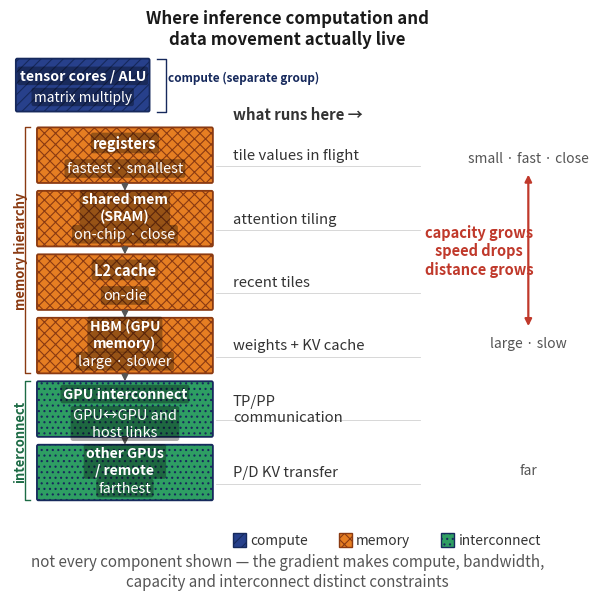

The matplotlib source for this figure: (Note: this script raises an exception after producing the figure.)
#!/usr/bin/env python3
"""fig-08-0802: Hardware hierarchy mental model (where inference work happens).

Author at exactly the 6.1in book column width so regen_figs does NOT boost fonts.

Job: give the reader a memorable physical model of where inference compute and
data movement actually occur, and why FLOPS / HBM-bandwidth / HBM-capacity /
interconnect-bandwidth become distinct architectural constraints.  Central
tension: small + very fast + close <-> large + slower + farther.

Three clean columns: [A] the hierarchy ladder (top->bottom), [B] what runs at
each level, [C] the speed<->capacity gradient.  1 data unit == 1 point.

Round-7 fixes:
  FIG-161-01  the compute box ("tensor cores / ALU") is no longer a rung of the
              memory ladder: it is offset into its own group at the left, braced
              apart from the memory hierarchy, so the red capacity/speed gradient
              (which spans registers -> HBM only) no longer appears to cover it.
  FIG-161-02  every in-box label now sits on a semi-opaque dark pill, so the
              white text holds contrast over the orange cross-hatch / green dot
              fills at print size and in grayscale.
  F81-05      each column-B label is tied to its left-hand box by a faint row
              rule, so the pairing no longer rests on vertical alignment alone.
"""
import matplotlib
matplotlib.use('Agg')
import matplotlib.pyplot as plt
from matplotlib.patches import FancyBboxPatch, Rectangle
from matplotlib.font_manager import FontProperties

BOLD = FontProperties(weight='bold')
FS = 11.5
W = 6.1 * 72
Ht = 5.9 * 72
PADX = 0.28

def rw(s, fs=FS):
    """Width of a rendered bold string in points (uses the actual renderer, not the
    TextPath heuristic, which under-estimates the drawn DejaVu bold width ~40% and
    lets labels clip at the box edge)."""
    fig, ax = plt.subplots()
    fig.canvas.draw()
    t = ax.text(0, 0, s, fontsize=fs, fontweight='bold')
    w = t.get_window_extent(fig.canvas.get_renderer()).width
    plt.close(fig)
    return w

fig, ax = plt.subplots(figsize=(6.1, 5.9))
fig._hermes_print_sized = True   # regen must not re-boost/reflow (already 6.1in column)
XL, XR = -18, 455
ax.set_xlim(XL, XR); ax.set_ylim(0, Ht); ax.axis('off')
CX = (XL + XR) / 2.0

C_ONCHIP='#27408b'; C_MEM='#e67e22'; C_NET='#2e9e63'; C_TEN='#c0392b'
# Loop-4 FIG-8.1-02: each semantic class also gets a fill PATTERN, not just a hue,
# so the compute / memory / interconnect grouping survives grayscale printing.
HATCH = {C_ONCHIP: '///', C_MEM: 'xxx', C_NET: '...'}
matplotlib.rcParams['hatch.linewidth'] = 0.8
# horizontal scale, measured off the rendered ladder fill: 658px@400dpi = 118.4pt / 150 units
PT_PER_UNIT = 0.79

# FIG-161-02: white type over an x-hatch or dot fill loses contrast at print size,
# so every in-box label carries a semi-opaque dark pill (the fig-7.7 treatment).
PILL = dict(boxstyle='round,pad=0.16', fc=(0, 0, 0, 0.34), ec='none')

def label(cx, cy, text, color='#444', fs=FS-0.4, ha='center', weight='normal',
          style='normal', pill=False):
    bbox = PILL if pill else None
    ax.text(cx, cy, text, ha=ha, va='center', fontsize=fs, color=color,
            fontweight=weight, style=style, bbox=bbox, zorder=4)

label(CX, Ht-4, 'Where inference computation and\ndata movement actually live',
      '#1a1a1a', FS+0.6, weight='bold')
# column boundaries
colA_cx = 80      # hierarchy ladder
colB_x  = 172     # what-runs-here (left-aligned)
colC_x  = 372     # gradient

# FIG-161-01: the compute box is NOT a ladder rung — the ladder lists memory levels
# only (registers -> HBM) plus the interconnect group.  Compute is drawn separately
# at the left, braced off the ladder.
levels = [
    ('registers', 'fastest · smallest', C_MEM, 'memory'),
    ('shared mem\n(SRAM)', 'on-chip · close', C_MEM, 'memory'),
    ('L2 cache', 'on-die', C_MEM, 'memory'),
    ('HBM (GPU\nmemory)', 'large · slower', C_MEM, 'memory'),
    # Loop-4 FIG-8.1-1: name on ONE line so the wrapped role below fits the box.
    ('GPU interconnect', 'GPU↔GPU and\nhost links', C_NET, 'net'),
    ('other GPUs\n/ remote', 'farthest', C_NET, 'net'),
]
ladder_w = 150; h = 42; gap = 6
top = 325.0
ys=[]; y=top
for name, role, c, grp in levels:
    ax.add_patch(FancyBboxPatch((colA_cx-ladder_w/2, y-h/2), ladder_w, h,
                  boxstyle='round,pad=0.02,rounding_size=1.2', fc=c,
                  ec='#16295c' if c in (C_ONCHIP,C_NET) else '#8a3a12', lw=1.3,
                  hatch=HATCH.get(c), clip_on=False, zorder=2))
    nl = name.count('\n') + 1      # 1 or 2 name lines
    nrole = role.count('\n') + 1
    if nl == 2:
        label(colA_cx, y+h*0.20, name, '#ffffff', FS-1.4, weight='bold', pill=True)
        label(colA_cx, y-h*0.28, role, '#ffffff', FS-1.1, pill=True)
    elif nrole == 2:
        label(colA_cx, y+h*0.27, name, '#ffffff', FS-1.2, weight='bold', pill=True)
        label(colA_cx, y-h*0.26, role, '#ffffff', FS-1.0, pill=True)
    else:
        label(colA_cx, y+h*0.22, name, '#ffffff', FS-1.0, weight='bold', pill=True)
        label(colA_cx, y-h*0.24, role, '#ffffff', FS-1.1, pill=True)
    ys.append((y, c, grp)); y -= (h+gap)
for i in range(len(ys)-1):
    ax.annotate('', xy=(colA_cx, ys[i+1][0]+h/2), xytext=(colA_cx, ys[i][0]-h/2),
                arrowprops=dict(arrowstyle='-|>', lw=1.0, color='#555', shrinkA=0, shrinkB=0))

# ---- group braces on the left: memory ladder vs interconnect (FIG-161-01) ----
def brace(y_hi, y_lo, text, color='#8a3a12'):
    xb = colA_cx - ladder_w/2 - 10
    ax.plot([xb+4, xb, xb, xb+4], [y_hi, y_hi, y_lo, y_lo], color=color, lw=1.0,
            clip_on=False, zorder=3)
    ax.text(xb-4, (y_hi+y_lo)/2, text, rotation=90, ha='center', va='center',
            fontsize=FS-2.2, color=color, fontweight='bold')

y_mem_hi = ys[0][0] + h/2; y_mem_lo = ys[3][0] - h/2
y_net_hi = ys[4][0] + h/2; y_net_lo = ys[5][0] - h/2
brace(y_mem_hi, y_mem_lo, 'memory hierarchy')
brace(y_net_hi, y_net_lo, 'interconnect', '#1d6b45')

# ---- compute: its own group, offset OUT of the ladder (FIG-161-01) ----
cw, chh = 114, 40
cx = 44                      # left of the ladder's centre line: the box hangs out of the column
cy = top + h/2 + 12 + chh/2  # above the ladder, separated by a 12-pt gap
ax.add_patch(FancyBboxPatch((cx-cw/2, cy-chh/2), cw, chh,
              boxstyle='round,pad=0.02,rounding_size=1.2', fc=C_ONCHIP,
              ec='#16295c', lw=1.3, hatch=HATCH[C_ONCHIP], clip_on=False, zorder=2))
label(cx, cy+7, 'tensor cores / ALU', '#ffffff', FS-1.3, weight='bold', pill=True)
label(cx, cy-9, 'matrix multiply', '#ffffff', FS-1.6, pill=True)
ax.plot([cx+cw/2+6, cx+cw/2+14, cx+cw/2+14, cx+cw/2+6], [cy+chh/2, cy+chh/2, cy-chh/2, cy-chh/2],
        color='#16295c', lw=1.0, clip_on=False, zorder=3)
ax.text(cx+cw/2+16, cy+6, 'compute (separate group)', ha='left', va='center',
        fontsize=FS-3.0, color='#16295c', fontweight='bold')

# column B: what runs here, at each level (memory / interconnect rows only --
# 'matrix multiply' now lives inside the compute group, not on a ladder rung)
ops = [
    'tile values in flight',
    'attention tiling',
    'recent tiles',
    'weights + KV cache',
    # Loop-5 F17(a): TP/PP are expanded only 18-21 pages later, so spell them out
    # in-figure at first use (two lines keep the column-B width unchanged).
    'TP/PP\ncommunication',
    'P/D KV transfer',
]
label(colB_x, top+h/2+10, 'what runs here →', '#333', FS-0.7, ha='left', weight='bold')
yy=top
for t in ops:
    # F81-05: a faint row rule ties each label to its box, so the pairing does not
    # depend on the reader scanning horizontally across a gap.
    ax.plot([colA_cx+ladder_w/2+3, 332], [yy-8.5, yy-8.5], color='#999999', lw=0.6,
            alpha=0.45, zorder=1)
    label(colB_x, yy, t, '#333', FS-0.8, ha='left')
    yy -= (h+gap)

# column C: gradient (far right)
gy0=ys[-1][0]; gy1=top
gx=colC_x+52
# Loop-5 F17(b): the old two-line form broke as "small · fast" / "· close", leaving an
# orphaned leading middle-dot on line 2.  Non-breaking spaces bind each "· word" so the
# label stays ONE line with no dangling dot; one size step down keeps it inside the
# right-hand column (measured: 10pt line spans x 336..452 data, axes right edge 453).
label(gx, gy1-2, 'small\u00a0·\u00a0fast\u00a0·\u00a0close', '#555', FS-1.5, ha='center')
# Round-5 F-15: the bottom label is split — 'large · slow' sits level with HBM
# (the memory-hierarchy end of the arrow), 'far' level with the interconnect rows.
gy_hbm = ys[3][0]
label(gx, gy_hbm+2, 'large\u00a0·\u00a0slow', '#555', FS-1.5, ha='center')
label(gx, gy0+2, 'far', '#555', FS-1.5, ha='center')
# Round-5 FIG-8.1-01: the gradient arrow spans ONLY the memory hierarchy
# (registers -> HBM); compute and interconnect are separate groups, not levels
# of the same ladder, so distance is a property of the interconnect rows alone.
ax.annotate('', xy=(gx, gy_hbm), xytext=(gx, gy1),
            arrowprops=dict(arrowstyle='<|-|>', lw=1.6, color=C_TEN, shrinkA=14, shrinkB=14))
label(gx-42, (gy_hbm+gy1)/2, 'capacity grows\nspeed drops\ndistance grows', C_TEN, FS-1.0, ha='center', weight='bold')

# Loop-4 FIG-8.1-02: compact three-swatch key (compute / memory / interconnect),
# each swatch carrying the same hue + hatch pattern as its group.
KEY_Y = 34
kx = colB_x
for c, kname in ((C_ONCHIP, 'compute'), (C_MEM, 'memory'), (C_NET, 'interconnect')):
    ax.add_patch(Rectangle((kx, KEY_Y-5.5), 11, 11, fc=c,
                ec='#16295c' if c in (C_ONCHIP, C_NET) else '#8a3a12',
                lw=1.0, hatch=HATCH[c], clip_on=False))
    label(kx+15, KEY_Y, kname, '#333', FS-1.6, ha='left')
    kx += 15 + rw(kname, FS-1.6) * 0.72 / PT_PER_UNIT + 20

# footnote
label(CX, 10, 'not every component shown — the gradient makes compute, bandwidth,\ncapacity and interconnect distinct constraints', '#555', FS-0.6)

plt.tight_layout(pad=0.2)
plt.savefig('design/manuscript/chapter-08/figures/fig-08-0802.png', dpi=400)
plt.close()
print('wrote fig-08-0802')
